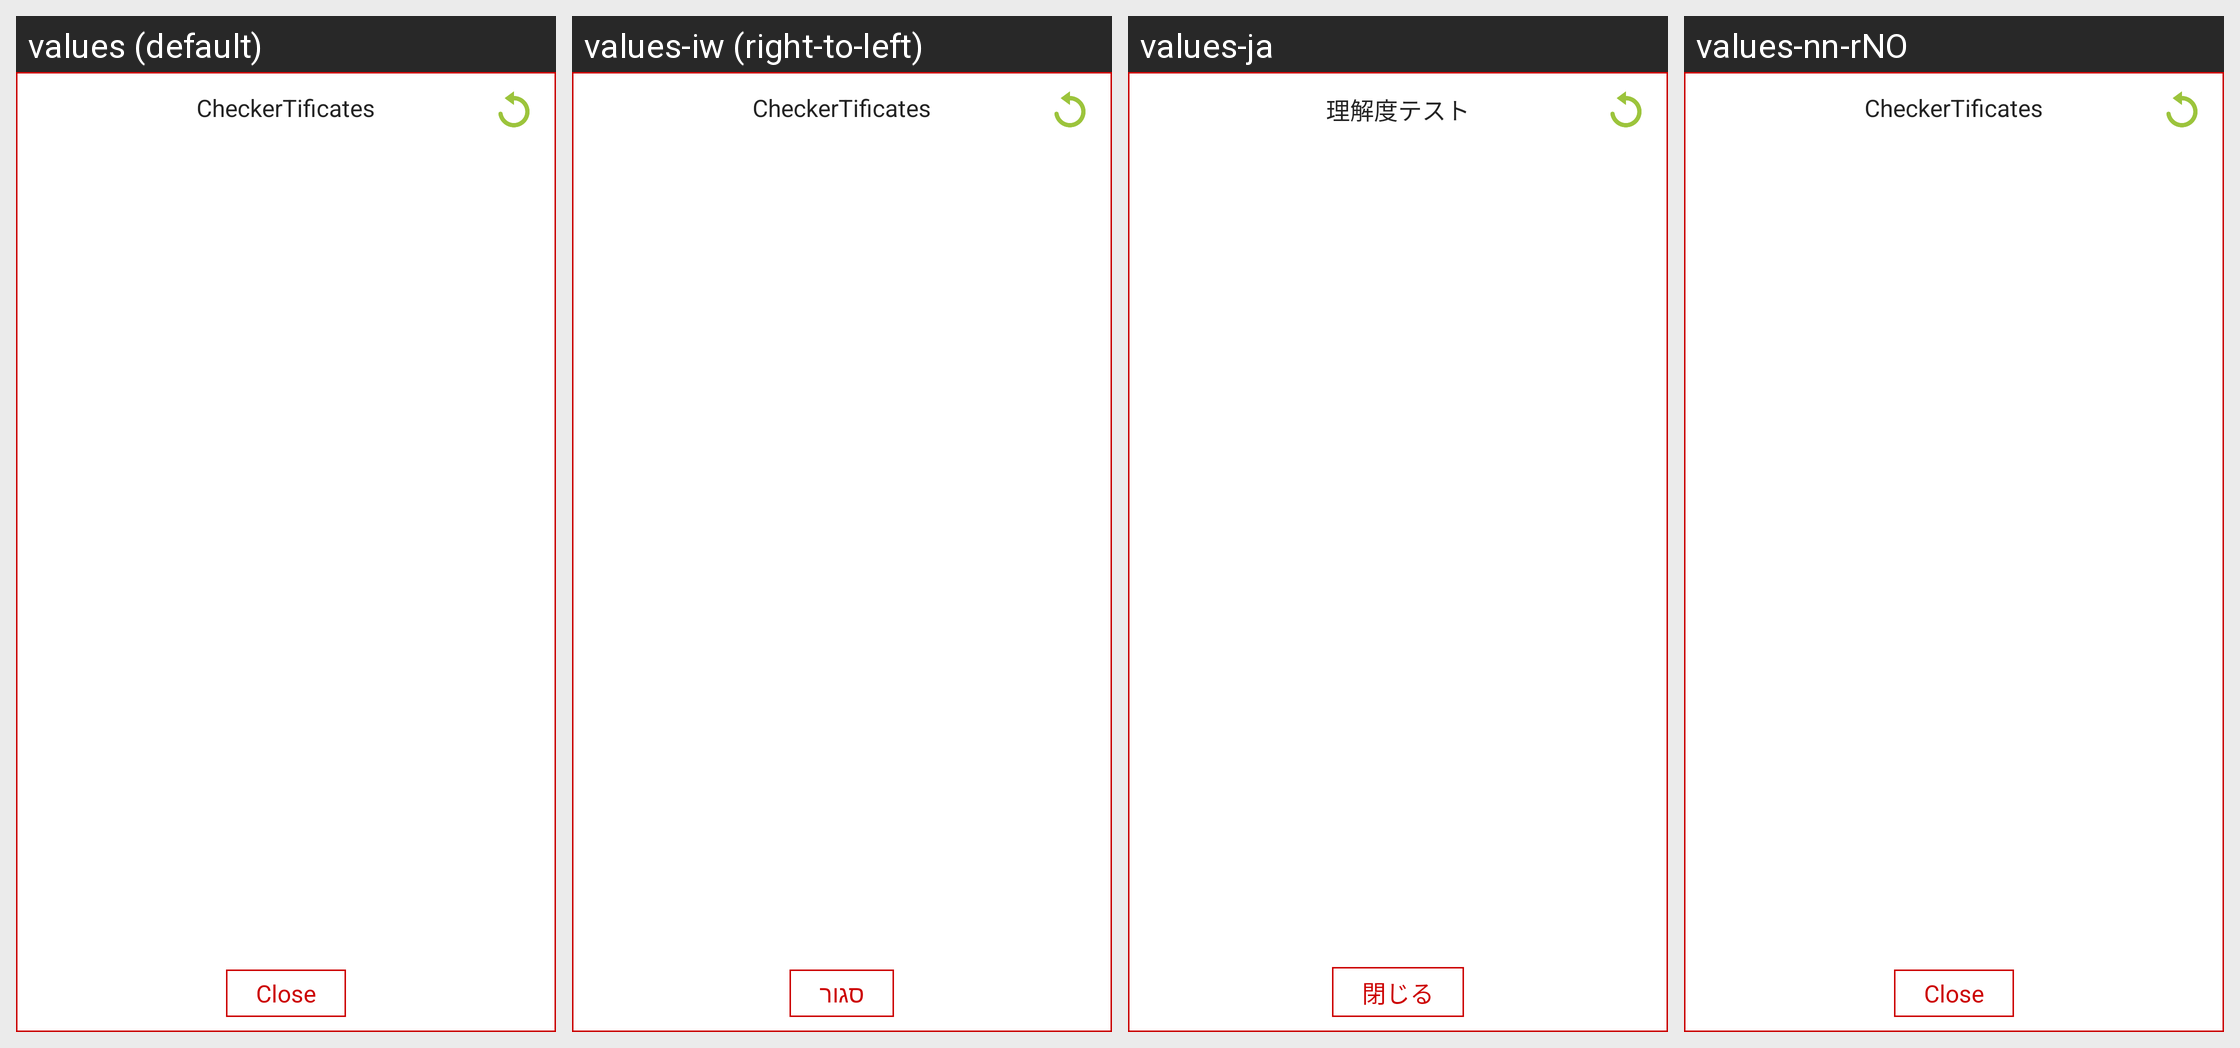

The same Android screen rendered under several of its app's locales, left to right. List the strings drawn on it with the default value and each locale's translation.
Android screen res/layout/dialog_checkertificates.xml rendered under 4 locales, left to right: values (default), values-iw (right-to-left), values-ja, values-nn-rNO. Device: Nexus 5 (rendered at 1080×1920; each locale shown at half size, 540×960, under a caption strip naming it); theme android:Theme.NoTitleBar.
Other locales in the repository, not shown: values-bg, values-cs, values-fr, values-ga, values-hi, values-it, values-km, values-nb-rNO, values-pt, values-ro, values-ru, values-sp, values-sv, values-tr, values-zh.
Strings drawn on this screen, with the default value and each locale's value (text and hints the layout hard-codes, and strings that could not be matched under every locale, appear in the picture but are not listed):

start_checkertificates
  values: CheckerTificates
  values-iw: CheckerTificates  [not translated; the default value is used]
  values-ja: 理解度テスト
  values-nn-rNO: CheckerTificates

close
  values: Close
  values-iw: סגור
  values-ja: 閉じる
  values-nn-rNO: Close
